Run: headless pygame with SDL's dummy video driver; simulated clock (each Clock.tick advances the game by its frame time, no real sleeping); random seed 0; keys injected as events and as key.get_pressed() state; no mouse input.
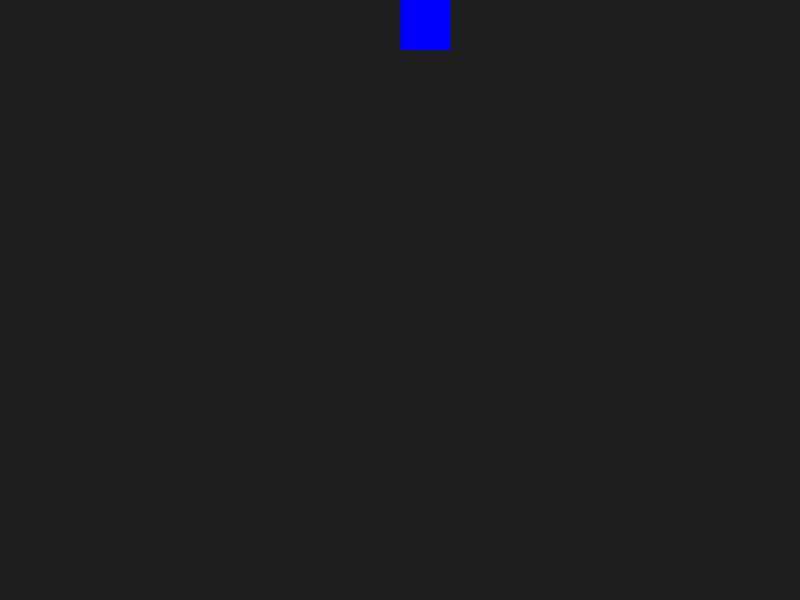
Frame 1 of 4 · flips 1–60 · no input
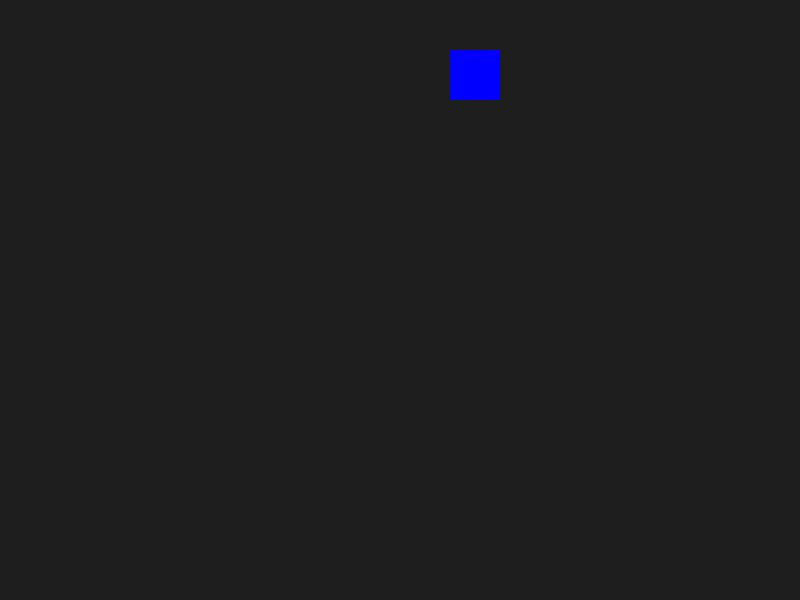
Frame 2 of 4 · flips 61–180 · tapped SPACE, RETURN · held RIGHT (→), D
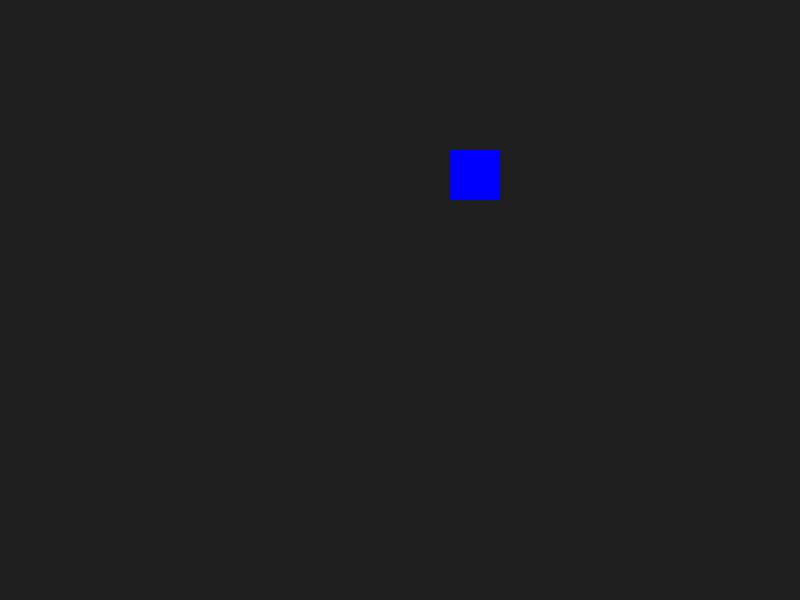
Frame 3 of 4 · flips 181–300 · held DOWN (↓), S
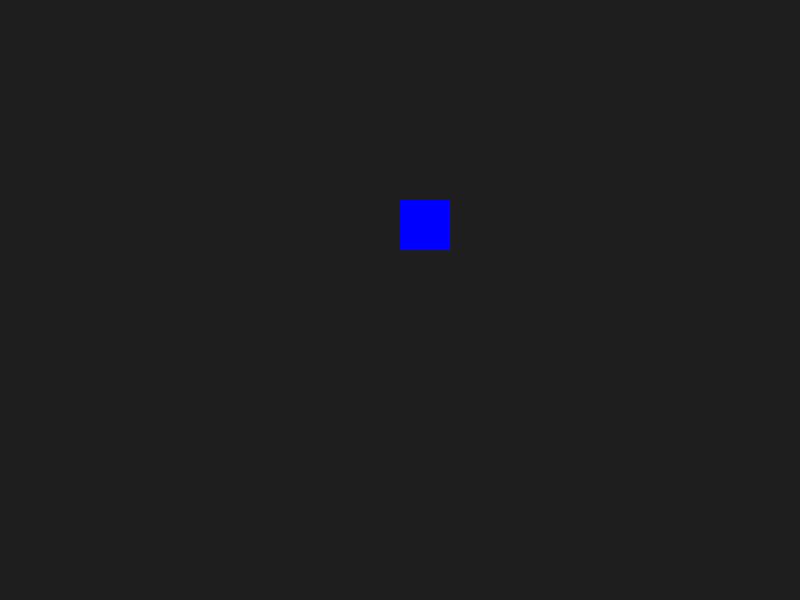
Frame 4 of 4 · flips 301–420 · held LEFT (←), A, UP (↑), W

The pygame program that drew these frames:

import pygame

pygame.init()

CELL = 50
COLS, ROWS = 16, 12
WIDTH, HEIGHT = COLS * CELL, ROWS * CELL

screen = pygame.display.set_mode((WIDTH, HEIGHT))
pygame.display.set_caption("Blue Square")
clock = pygame.time.Clock()

col, row = COLS // 2, 0

pygame.key.set_repeat(200, 80)

fall_interval = 2000   # milliseconds between automatic moves down
fall_timer = 0         # milliseconds accumulated since the last move down

running = True
while running:
    # Milliseconds since the previous frame
    dt = clock.tick(60)
    fall_timer += dt

    for event in pygame.event.get():
        if event.type == pygame.QUIT:
            running = False

        if event.type == pygame.KEYDOWN:    
            if event.key == pygame.K_ESCAPE:
                running = False
            elif event.key == pygame.K_a:
                col -= 1
            elif event.key == pygame.K_d:
                col += 1
            elif event.key == pygame.K_s:
                row += 1       # soft drop: move down faster

    # Automatic fall
    if fall_timer >= fall_interval:
        row += 1
        fall_timer -= fall_interval   # keep the leftover time, so no drift

    col = max(0, min(col, COLS - 1))
    row = max(0, min(row, ROWS - 1))

    screen.fill((30, 30, 30))
    pygame.draw.rect(screen, (0, 0, 255), (col * CELL, row * CELL, CELL, CELL))
    pygame.display.flip()

pygame.quit()
